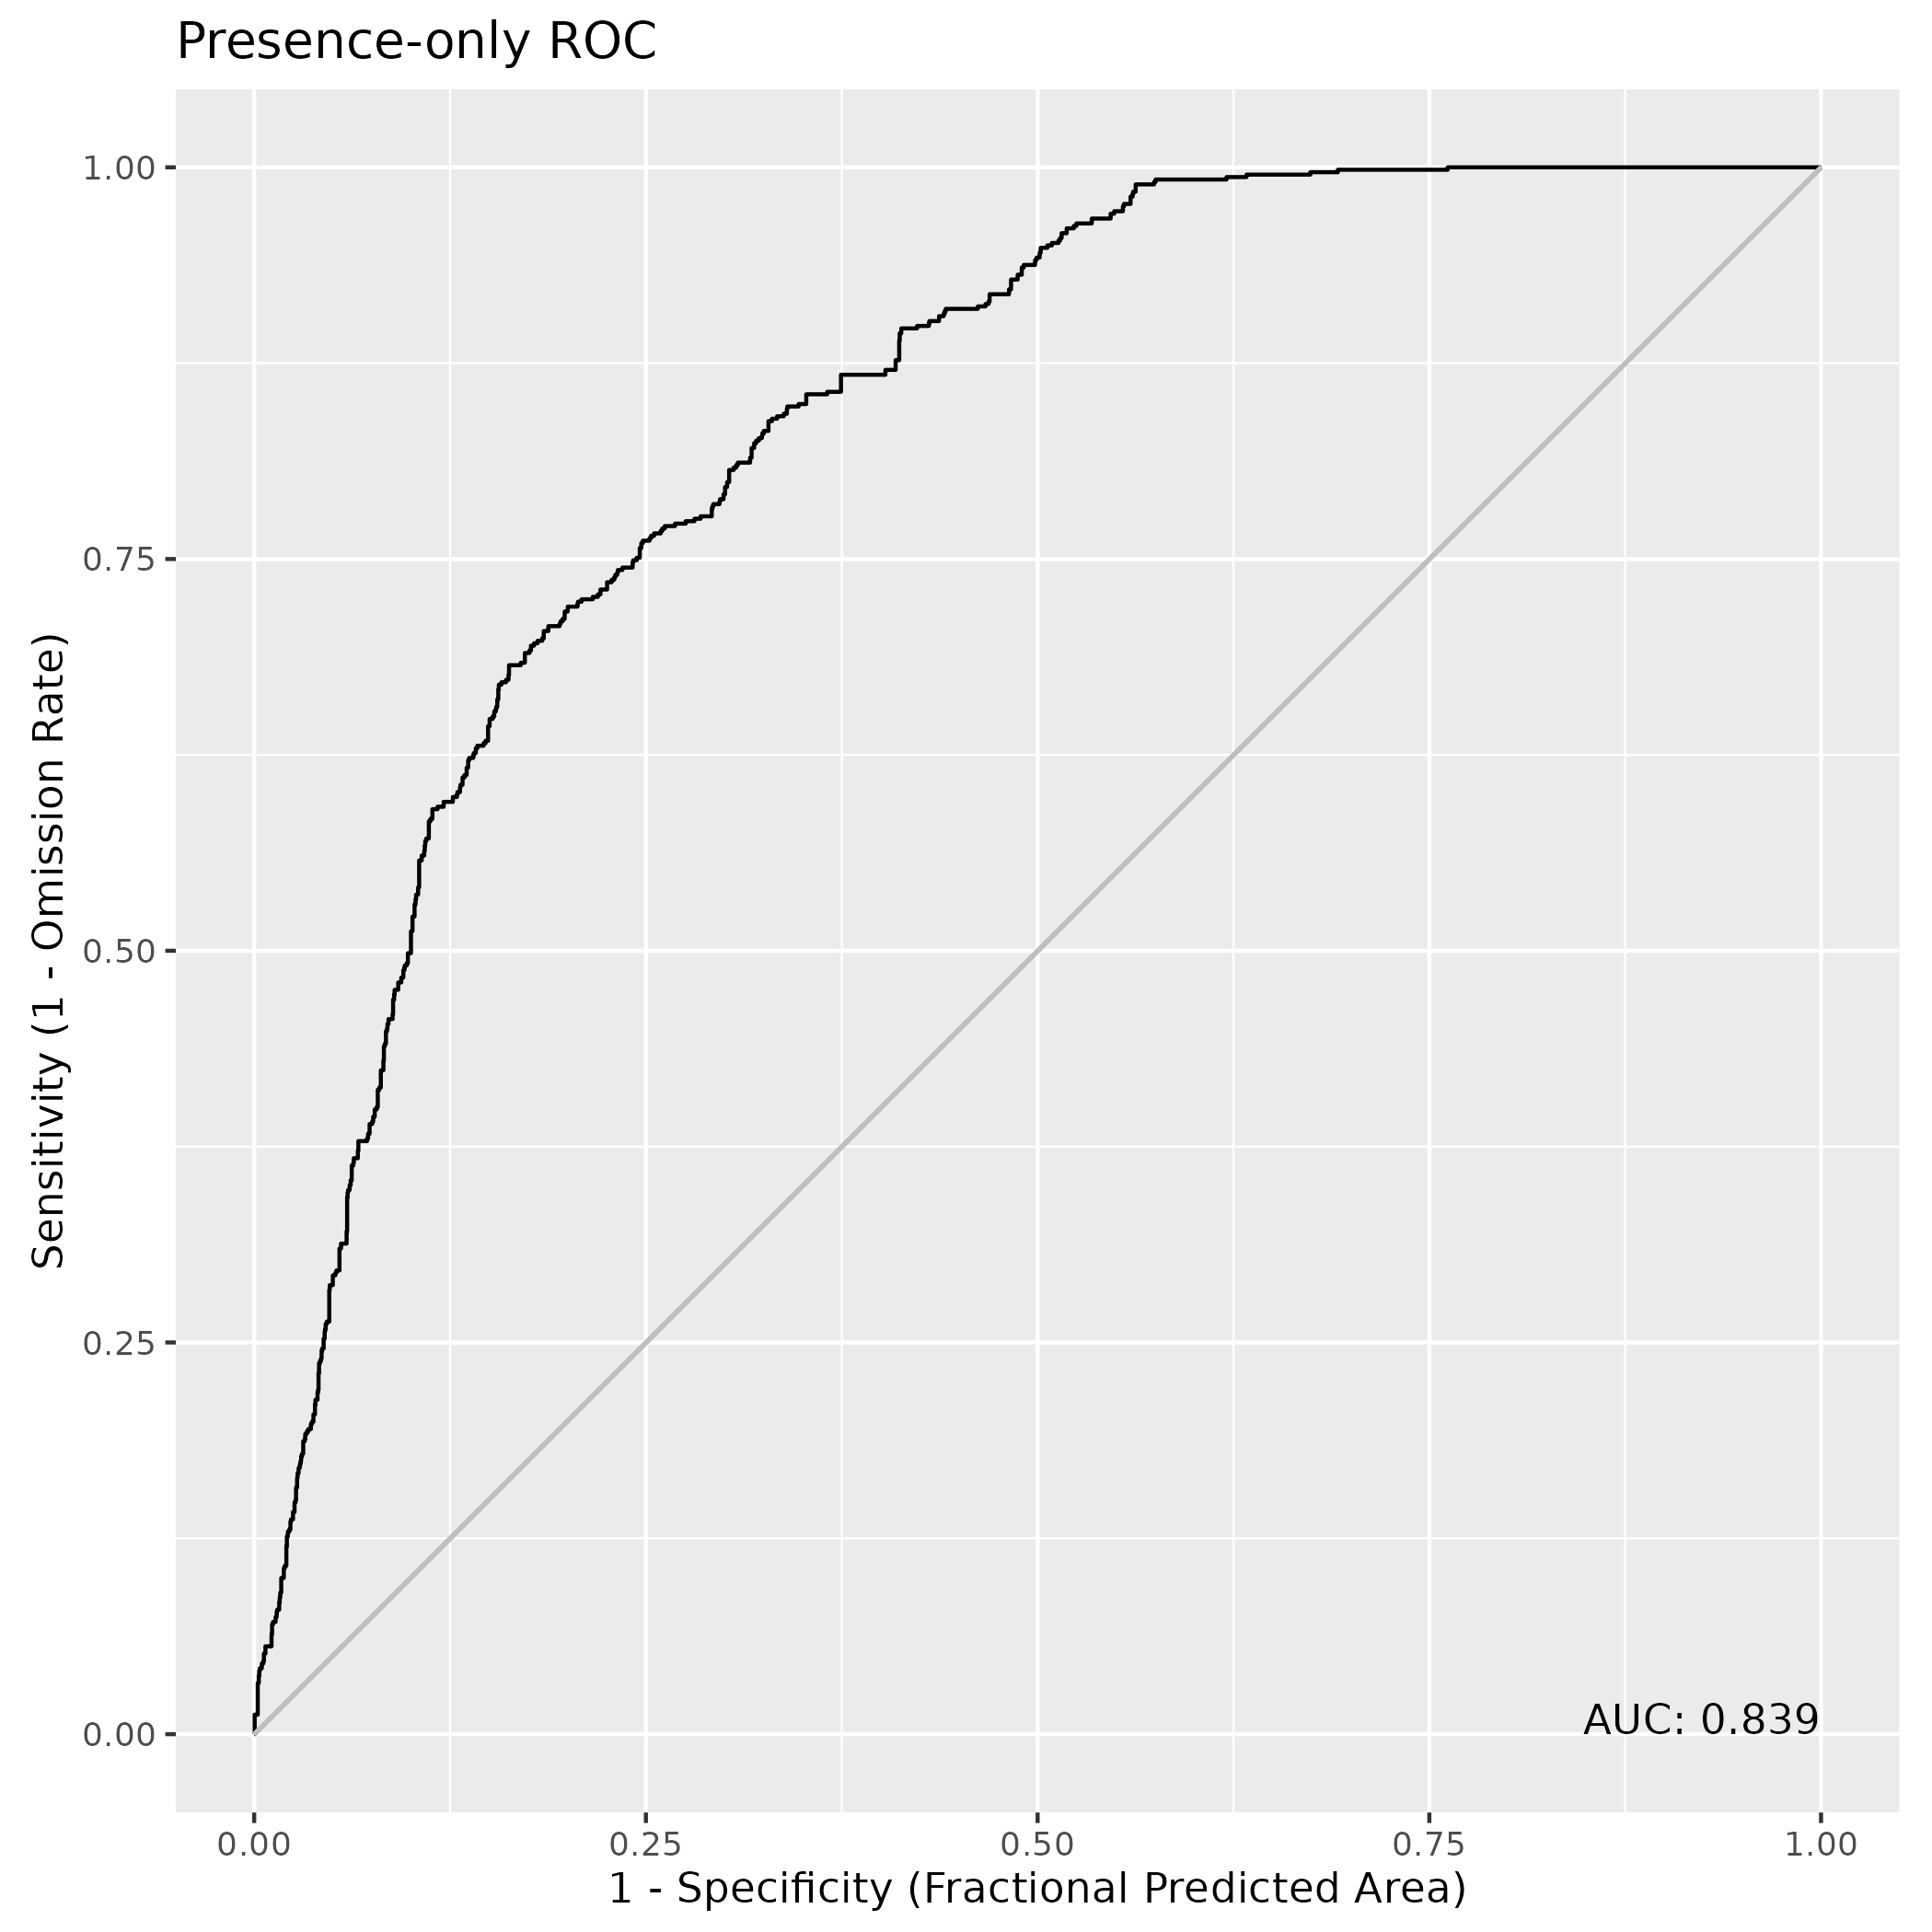

Source data for this figure (header and first rows):
, value
1, 0.839
